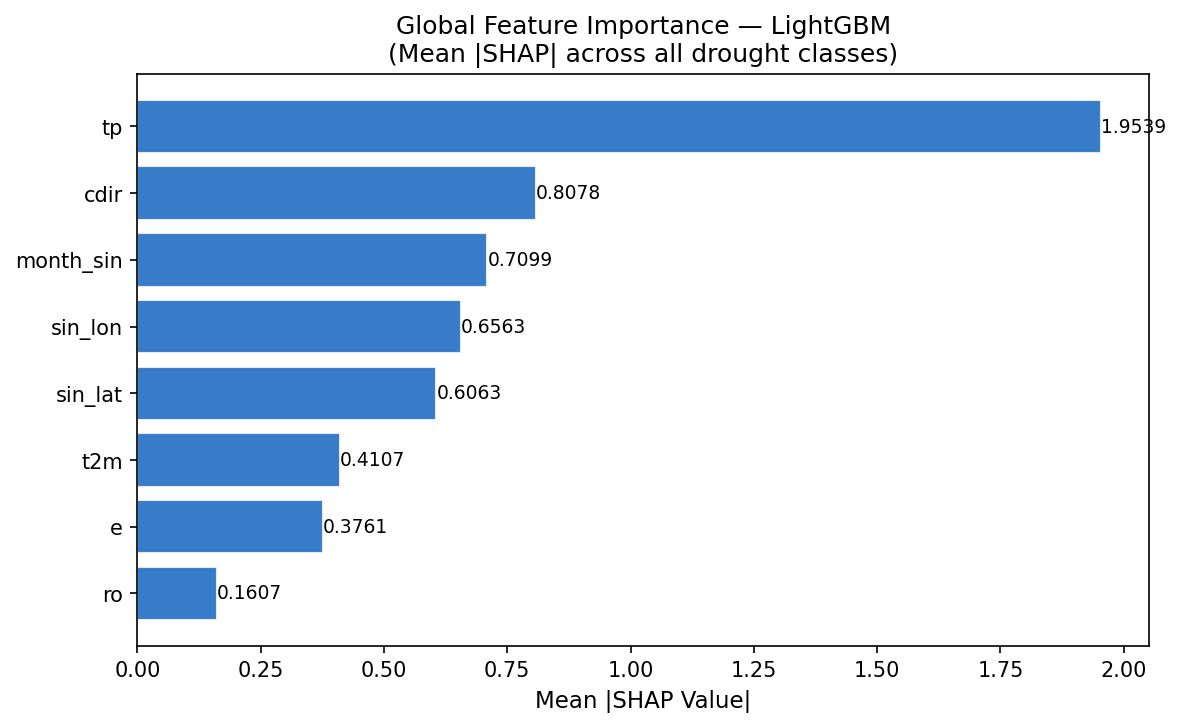

Values plotted in this chart, from the file beside it:
Feature, Mean |SHAP|
tp, 1.954
cdir, 0.8078
month_sin, 0.7099
sin_lon, 0.6563
sin_lat, 0.6063
t2m, 0.4107
e, 0.3761
ro, 0.1607
